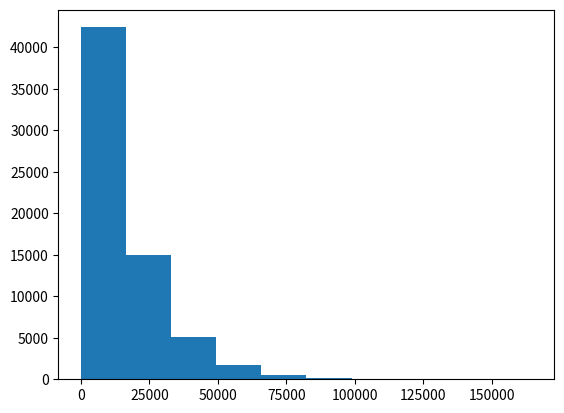

Write Python code to recreate this figure.
from itertools import chain

from scipy.stats import norm
import numpy as np
from matplotlib import pyplot as plt


def frac(taille_échantillon, nombre_fragments):
	# On prends chaque échantillon et lui associe un nombre de fractures, converti en int à la volée
	if nombre_fragments > taille_échantillon:
		raise ValueError(
			'\n\n\n'
			'ERREUR: Le nombre de fragments demandé est trop grand, il est impossible de continuer\n'
			'Vous pouvez: \n'
			'\t- Réduire le nombre de fragments demandé, en jouant sur N et sigma\n'
			'\t- Augmenter la taille des échantillons à fracturer\n'
		)
	# Il y aura n - 1 fractures pour obtenir n elements
	nombre_fractures = nombre_fragments - 1
	# Une fracture sera placée avant l'index désigné, donc une fracture
	#   localisée à l'index 1 donnera un morceau de 1 et un de taille - 1
	fractures = set()
	while len(fractures) < nombre_fractures:
		fractures.update(np.random.randint(1, taille_échantillon - 1, nombre_fractures))
	print(list(sorted(fractures))[:10])
	if len(fractures) != nombre_fractures:
		if len(fractures) < nombre_fractures:
			raise RuntimeError('ERREUR: Une erreur s\'est produite: pas assez de fragments')
		fractures = set(list(fractures)[:nombre_fractures])
	fractures = [0] + list(sorted(fractures)) + [taille_échantillon]
	print(list(sorted(fractures))[-10:])
	échantillon_fracturé = [
		fractures[i + 1] - fractures[i] for i in range(nombre_fragments)
	]
	if sum(échantillon_fracturé) != taille_échantillon:
		raise RuntimeError(
			"ERREUR: Une erreur s'est produite lors de la fragmentation, \n"
			f"Nous avons {abs(sum(échantillon_fracturé) - taille_échantillon)}"
			f" fragments de différence entre ce qu'on attendais et ce qu'on a"
		)
	print(list(i for i in sorted(échantillon_fracturé))[:10])
	return échantillon_fracturé


def fracture(echantillons, n=65952, sigma=100):
	"""
	Fracture une liste d'échantillons en utilisant un nombre de fractures variables de loi n = Norm(N, sigma)
	:param sigma:
	:param n: Ecart-type
	:param echantillons:
	:return:
	"""
	#
	échantillons_fracturés = []

	# randn nous donne la loi normale centrée, on la convertis donc avec cette ligne
	n = n + np.random.randn(len(echantillons)) * sigma
	n /= len(echantillons)

	# On prends chaque échantillon et lui associe un nombre de fractures, converti en int à la volée
	for nombre_fragments, taille_échantillon in zip(map(int, n), echantillons):

		if nombre_fragments > taille_échantillon:
			raise ValueError(
				'\n\n\n'
				'ERREUR: Le nombre de fragments demandé est trop grand, il est impossible de continuer\n'
				'Vous pouvez: \n'
				'\t- Réduire le nombre de fragments demandé, en jouant sur N et sigma\n'
				'\t- Augmenter la taille des échantillons à fracturer\n'
			)
		# Il y aura n - 1 fractures pour obtenir n elements
		nombre_fractures = nombre_fragments - 1

		# Une fracture sera placée avant l'index désigné, donc une fracture
		#   localisée à l'index 1 donnera un morceau de 1 et un de taille - 1
		fractures = set()
		while len(fractures) < nombre_fractures:
			fractures.update(np.random.randint(1, taille_échantillon - 1, nombre_fractures))
		if len(fractures) != nombre_fractures:
			if len(fractures) < nombre_fractures:
				raise RuntimeError('ERREUR: Une erreur s\'est produite: pas assez de fragments')
			fractures = set(list(fractures)[:nombre_fractures])
		fractures = [0] + list(sorted(fractures)) + [taille_échantillon]
		échantillon_fracturé = [
			fractures[i + 1] - fractures[i] for i in range(nombre_fragments)
		]
		if sum(échantillon_fracturé) != taille_échantillon:
			raise RuntimeError(
				"ERREUR: Une erreur s'est produite lors de la fragmentation, \n"
				f"Nous avons {abs(sum(échantillon_fracturé) - taille_échantillon)}"
				f" fragments de différence entre ce qu'on attendais et ce qu'on a"
			)
		échantillon_fracturé = list(i for i in sorted(échantillon_fracturé))
		échantillons_fracturés.append(échantillon_fracturé)

	return échantillons_fracturés


print(1000000 / 65719)

taille_genome = 1000000
nombre_morceaux = 65719

fragments = list(chain.from_iterable(fracture([taille_genome] * 1000, nombre_morceaux)))

norm = []


print(len(fragments))
if __name__ == '__main__':
	plt.hist(fragments)
	plt.show()
